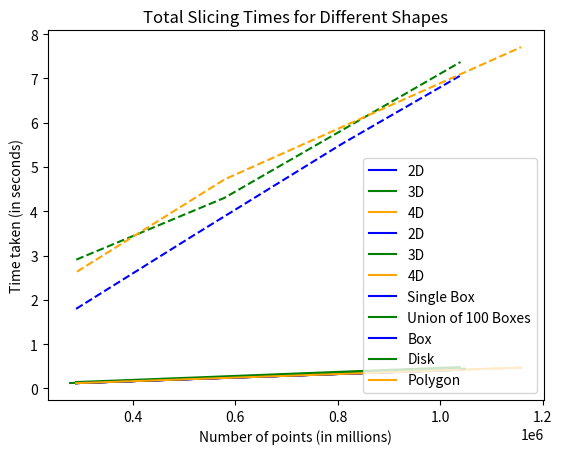

The script that saved this image:
import matplotlib.pyplot as plt

number_points_box_2D = [289440, 519840, 807840, 1038240]
number_points_box_3D = [289842, 578880, 1039680]
number_points_box_4D = [291284, 579684, 1157760]


total_algo_time_box_2D = [2.4397358894348145, 4.640367269515991, 7.3496620655059814, 9.376123905181885]
total_algo_time_box_3D = [3.570450782775879, 5.600926876068115, 9.711699962615967]
total_algo_time_box_4D = [3.2922229766845703, 6.021270990371704, 10.309967041015625]


extract_algo_time_box_2D = [1.7958579063415527, 3.463357925415039, 5.5203869342803955, 7.058114051818848]
extract_algo_time_box_3D = [2.9079132080078125, 4.303113222122192, 7.371915102005005]
extract_algo_time_box_4D = [2.6364331245422363, 4.723308086395264, 7.707273006439209]


actual_slicing_time_box_2D = [6.7263681592118115e-06*201 + 289442 * 4.065339515348613e-07,
                              4.0471143154975205e-07 * 519842 + 361 * 6.2243767313206965e-06,
                              807842 * 4.014794972282536e-07 + 561 * 6.780748663175474e-06,
                              1038242 * 4.022617077703454e-07 + 721 * 6.608876560316729e-06]
actual_slicing_time_box_3D = [289844 * 3.991664481591157e-07 + 402 * 6.875621890589214e-06 + 2 * 0.00010550000000186799,
                              4.078741436080055e-07 * 578882 + 6.641791044775719e-06 * 402 + 0.0003075000000000161*2,
                              2 * 0.00010350000000025616 + 722 * 6.9141274238370105e-06 +
                              1039682 * 3.98596878660858e-07]
actual_slicing_time_box_4D = [291284 * 4.1572485958679014e-07 + 404 * 6.358910891215079e-06 +
                              4 * 0.0002907499999995622 + 2 * 0.00039400000000355817 ,
                              579684 * 4.0316620779740755e-07 + 804 * 6.7077114428012355e-06 +
                              4 * 6.675000000022635e-05 + 2 * 0.0002414999999995615,
                              3.9849968905388793e-07 * 1157760 + 804 * 6.14427860693583e-06 +
                              4*6.975000000064568e-05 + 2 * 0.000529999999997699]

# plt.plot(number_points_box_2D, total_algo_time_box_2D, c="blue")
# plt.plot(number_points_box_3D, total_algo_time_box_3D, c="green")
# plt.plot(number_points_box_4D, total_algo_time_box_4D, c="orange")

# PLOT 0 OF ALL EXTRACT AND SLICING TIMES IN ALL DIMENSIONS

plt.plot(number_points_box_2D, extract_algo_time_box_2D, c="blue", linestyle="--")
plt.plot(number_points_box_3D, extract_algo_time_box_3D, c="green", linestyle="--")
plt.plot(number_points_box_4D, extract_algo_time_box_4D, c="orange", linestyle="--")

plt.plot(number_points_box_2D, actual_slicing_time_box_2D, c="blue", label="2D")
plt.plot(number_points_box_3D, actual_slicing_time_box_3D, c="green", label="3D")
plt.plot(number_points_box_4D, actual_slicing_time_box_4D, c="orange", label="4D")

plt.title("Algorithm 1 and Total Slicing Times")
plt.xlabel("Number of points (in millions)")
plt.ylabel("Time taken (in seconds)")
plt.legend(loc="lower right")
plt.show()

# PLOT 1 OF DIFFERENCE BETWEEN EXTRACT AND SLICING TIME FOR 2D

# PLOT 2 OF DIFFERENT EXTRACT TIME IN ALL DIMENSIONS

# PLOT 3 OF DIFFERENT SLICING TIME IN ALL DIMENSIONS

plt.plot(number_points_box_2D, actual_slicing_time_box_2D, c="blue", label="2D")
plt.plot(number_points_box_3D, actual_slicing_time_box_3D, c="green", label="3D")
plt.plot(number_points_box_4D, actual_slicing_time_box_4D, c="orange", label="4D")

plt.title("Total Slicing Times")
plt.xlabel("Number of points (in millions)")
plt.ylabel("Time taken (in seconds)")
plt.legend(loc="lower right")
plt.show()

number_of_points_2D_box_unions = [289440, 519840, 807840, 1038240]
total_algo_time_2D_box_unions = [4.644075155258179, 8.693471193313599, 12.548772096633911, 16.745749950408936]
extract_algo_time_2D_box_unions = [3.9688520431518555, 7.517251253128052, 10.700877904891968, 14.363126993179321]
actual_slicing_time_2D_box_unions = [304490 * 4.167460343527014e-07 + 2100 * 7.164761904760321e-06,
                                     536330*4.0699755747380885e-07 + 3700 * 7.06189189189023e-06,
                                     826130 * 4.063004611852375e-07 + 5700 * 6.954561403501221e-06,
                                     1057970*4.073858427003713e-07 + 7300 * 6.799863013725274e-06]

# PLOT 4 OF ONE BOX VS 100 2D BOXES, THE SLICING TIME

plt.plot(number_points_box_2D, actual_slicing_time_box_2D, c="blue", label="Single Box")
plt.plot(number_of_points_2D_box_unions, actual_slicing_time_2D_box_unions, c="green", label="Union of 100 Boxes")

plt.title("Total Slicing Times for Different Shapes")
plt.xlabel("Number of points (in millions)")
plt.ylabel("Time taken (in seconds)")
plt.legend(loc="lower right")
plt.show()

number_of_points_2D_disk = [277855, 555711, 831355, 1047645]
total_algo_time_2D_disk = [2.4936559200286865, 5.034766912460327, 7.747948169708252, 9.995174884796143]
extract_algo_time_2D_disk = [1.8438458442687988, 3.7317371368408203, 5.778936862945557, 7.335729122161865]
actual_slicing_time_2D_disk = [277857 * 4.0659763835307473e-07 + 249*3.0698795180722826e-05,
                               555713*4.015831913231718e-07+497*3.0350100603609864e-05,
                               831357*4.0053671286882107e-07+721*3.118723994449287e-05,
                               1047647*4.005929478158308e-07+721*3.397503467402818e-05]

number_of_points_2D_box_polygon = [289440, 519840, 807840, 1038240]
total_algo_time_2D_box_polygon = [3.607032060623169, 7.015941858291626, 11.149569034576416, 14.69483208656311]
extract_algo_time_2D_box_polygon = [2.959832191467285, 5.8418169021606445, 9.335574865341187, 12.315201997756958]
actual_slicing_time_2D_box_polygon = [289484*3.987992427904784e-07+402*4.487562189054795e-06,
                                      519916*3.98393201978319e-07 + 722*4.6024930747934256e-06,
                                      807956*3.9702285768050683e-07+1122*4.448306595315123e-06,
                                      1038389*3.971238139069303e-07+1442*4.691400832200721e-06]

# PLOT 5 OF BOX VS DISK VS POLYGON, THE SLICING TIME

plt.plot(number_points_box_2D, actual_slicing_time_box_2D, c="blue", label="Box")
# plt.plot(number_of_points_2D_box_unions, actual_slicing_time_2D_box_unions, c="green")
plt.plot(number_of_points_2D_disk, actual_slicing_time_2D_disk, c="green", label="Disk")
plt.plot(number_of_points_2D_box_polygon, actual_slicing_time_2D_box_polygon, c="orange", label="Polygon")
plt.title("Total Slicing Times for Different Shapes")
plt.xlabel("Number of points (in millions)")
plt.ylabel("Time taken (in seconds)")
plt.legend(loc="lower right")
plt.show()
